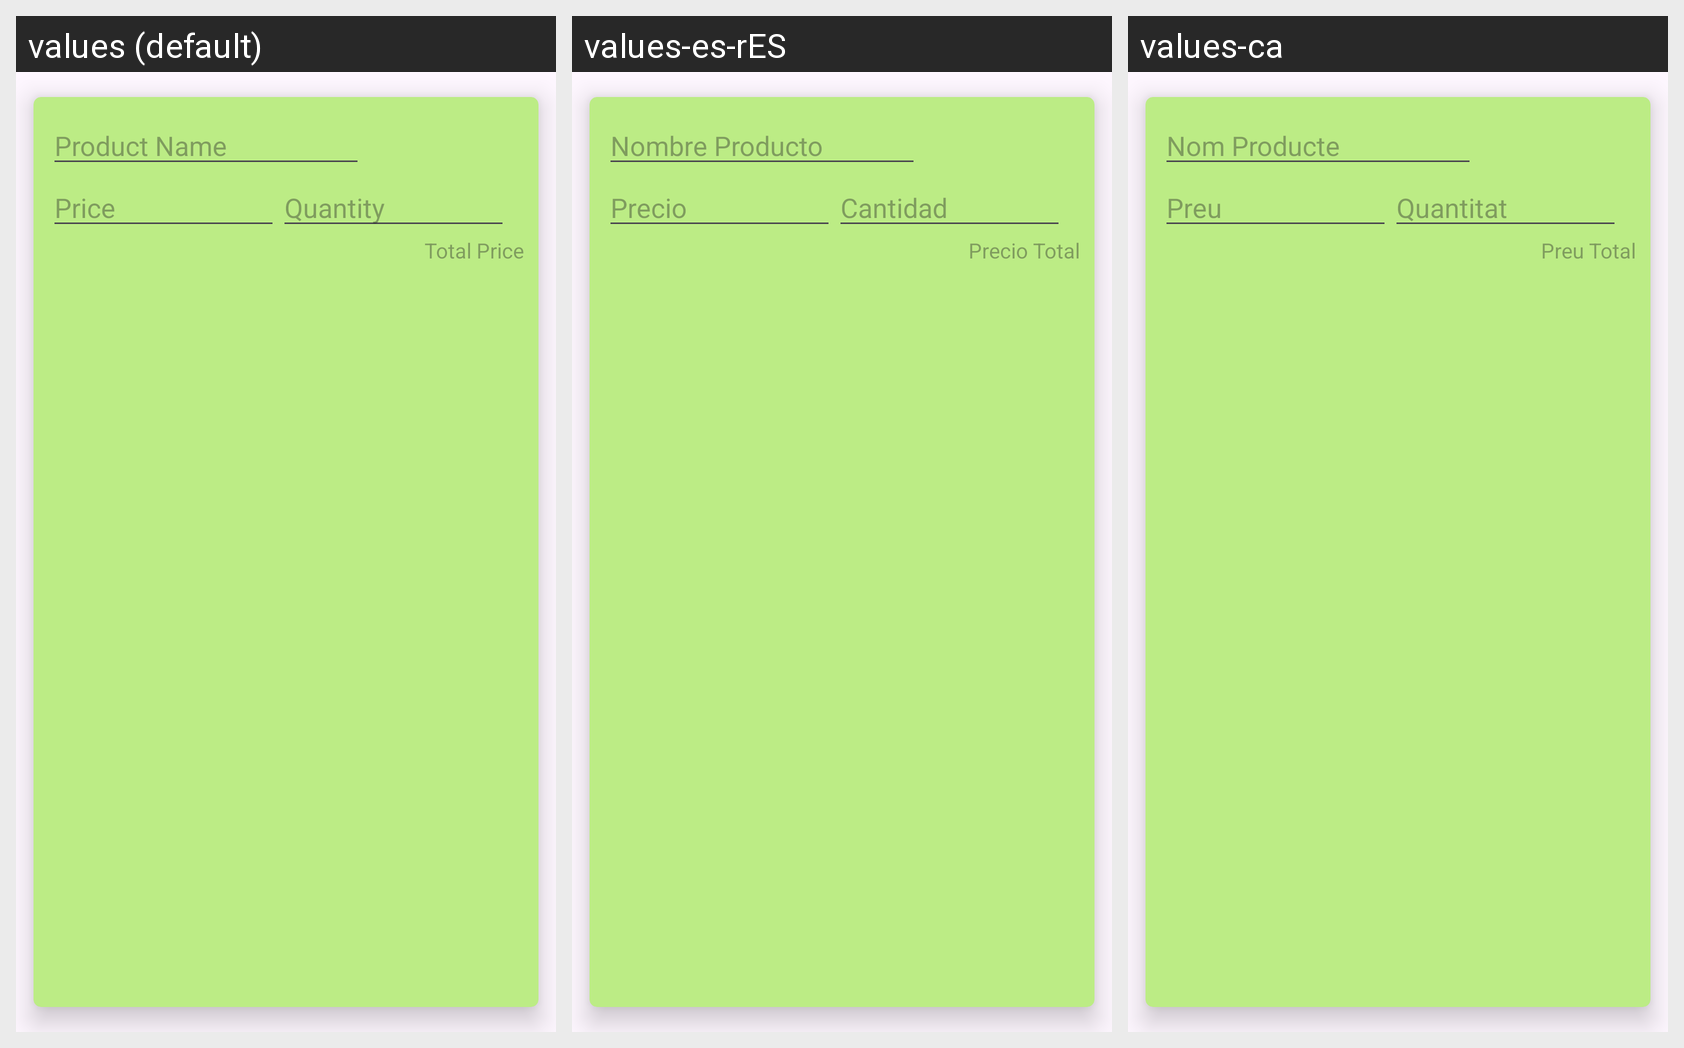

Translations of the strings shown on this Android screen, per locale in the grid:
Android screen res/layout/product_view_model.xml rendered under 3 locales, left to right: values (default), values-es-rES, values-ca. Device: Nexus 5 (rendered at 1080×1920; each locale shown at half size, 540×960, under a caption strip naming it); theme Theme.EjerListaCompraCorregido.
Strings drawn on this screen, with the default value and each locale's value (text and hints the layout hard-codes, and strings that could not be matched under every locale, appear in the picture but are not listed):

name
  values: Product Name
  values-es-rES: Nombre Producto
  values-ca: Nom Producte

price
  values: Price
  values-es-rES: Precio
  values-ca: Preu

quantity
  values: Quantity
  values-es-rES: Cantidad
  values-ca: Quantitat

total
  values: Total Price
  values-es-rES: Precio Total
  values-ca: Preu Total
